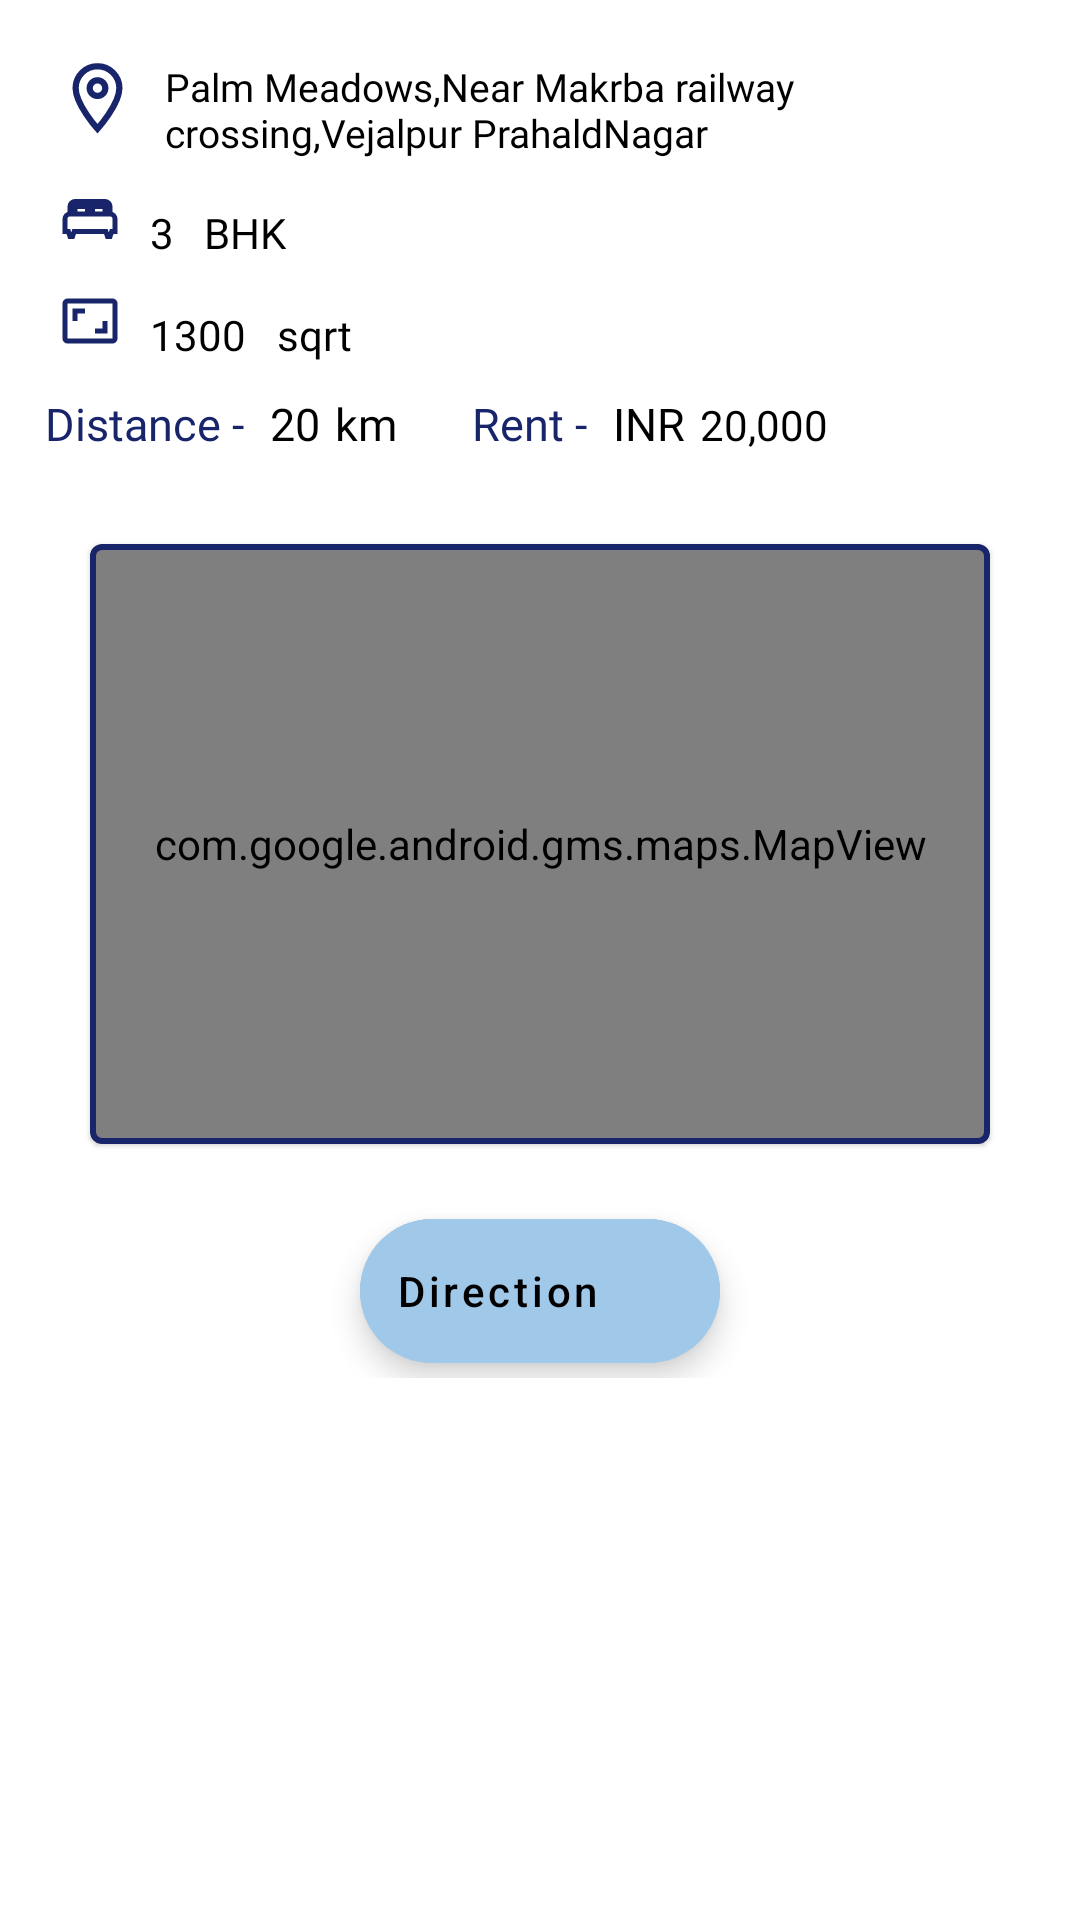

Write the Android layout XML for this screen, with the resource values it uses.
<!-- AndroidManifest.xml: application theme AppTheme -->
<!-- res/layout/fragment_overview.xml -->
<?xml version="1.0" encoding="utf-8"?>
<FrameLayout xmlns:android="http://schemas.android.com/apk/res/android"
    xmlns:tools="http://schemas.android.com/tools"
    android:layout_width="match_parent"
    android:layout_height="match_parent"


    xmlns:app="http://schemas.android.com/apk/res-auto"
    tools:context=".OverviewFragment">

    

    <androidx.core.widget.NestedScrollView
    android:layout_width="match_parent"
    android:layout_height="match_parent"
    >
    <LinearLayout

        android:layout_width="match_parent"
        android:layout_height="match_parent"
        android:orientation="vertical"
        android:paddingBottom="20dp">
        <LinearLayout
            android:id="@+id/details_layout"
            android:layout_width="match_parent"
            android:layout_height="wrap_content"
            android:orientation="vertical">



            <LinearLayout
                android:layout_marginTop="15dp"
                android:layout_marginLeft="15dp"
                android:layout_marginRight="13dp"

                android:paddingRight="17dp"
                android:layout_width="match_parent"
                android:layout_height="wrap_content"
                android:orientation="horizontal">

                <ImageView
                    android:padding="5dp"
                    android:layout_width="wrap_content"
                    android:layout_height="wrap_content"
                    android:layout_margin="5dp"
                    android:background="@drawable/ic_baseline_location_on_24"/>
                <TextView
                    android:id="@+id/address_card"
                    android:padding="5dp"
                    android:textColor="#000000"
                    android:fontFamily="@font/gotham"
                    android:textSize="13dp"
                    android:layout_width="wrap_content"
                    android:layout_height="wrap_content"
                    android:text="Palm Meadows,Near Makrba railway crossing,Vejalpur PrahaldNagar"/>

            </LinearLayout>



            <LinearLayout
                android:layout_marginRight="15dp"
                android:layout_marginLeft="15dp"
                android:paddingRight="17dp"

                android:layout_width="match_parent"
                android:layout_height="wrap_content"
                android:orientation="horizontal">

                <ImageView
                    android:padding="5dp"
                    android:layout_width="wrap_content"
                    android:layout_height="wrap_content"
                    android:layout_margin="5dp"
                    android:background="@drawable/ic_baseline_king_bed_24"/>
                <TextView
                    android:id="@+id/bhk_card"

                    android:padding="5dp"
                    android:layout_marginTop="5dp"
                    android:textAlignment="center"
                    android:gravity="center"
                    android:textColor="#000000"
                    android:fontFamily="@font/gotham"
                    android:textSize="14dp"
                    android:layout_width="wrap_content"
                    android:layout_height="wrap_content"
                    android:text="3"/>
                <TextView

                    android:padding="5dp"
                    android:layout_marginTop="5dp"
                    android:textAlignment="center"
                    android:gravity="center"
                    android:textColor="#000000"
                    android:fontFamily="@font/gotham"
                    android:textSize="14dp"
                    android:layout_width="wrap_content"
                    android:layout_height="wrap_content"
                    android:text="BHK"/>

            </LinearLayout>
            <LinearLayout
                android:layout_marginRight="15dp"
                android:layout_marginLeft="15dp"
                android:paddingRight="17dp"

                android:layout_width="match_parent"
                android:layout_height="wrap_content"
                android:orientation="horizontal">

                <ImageView
                    android:padding="5dp"
                    android:layout_width="wrap_content"
                    android:layout_height="wrap_content"
                    android:layout_margin="5dp"
                    android:background="@drawable/ic_baseline_aspect_ratio_24"/>
                <TextView
                    android:id="@+id/area_card"
                    android:layout_marginTop="5dp"

                    android:padding="5dp"
                    android:textAlignment="center"
                    android:gravity="center"
                    android:textColor="#000000"
                    android:fontFamily="@font/gotham"
                    android:textSize="14dp"
                    android:layout_marginRight="0dp"
                    android:layout_width="wrap_content"
                    android:layout_height="wrap_content"
                    android:text="1300"/>
                <TextView

                    android:padding="5dp"
                    android:textAlignment="center"
                    android:layout_marginLeft="0dp"
                    android:layout_marginTop="5dp"
                    android:gravity="center"
                    android:textColor="#000000"
                    android:fontFamily="@font/gotham"
                    android:textSize="14dp"
                    android:layout_width="wrap_content"
                    android:layout_height="wrap_content"
                    android:text="sqrt"/>

            </LinearLayout>
            <LinearLayout
                android:layout_marginRight="10dp"
                android:layout_marginLeft="15dp"
                android:paddingRight="17dp"

                android:layout_width="match_parent"
                android:layout_height="wrap_content"
                android:orientation="horizontal">

                <TextView
                    android:layout_width="wrap_content"
                    android:layout_height="wrap_content"
                    android:textSize="15dp"
                    android:text="Distance - "
                    android:textAlignment="center"
                    android:fontFamily="@font/gotham"


                    android:textColor="#19256A"
                    android:gravity="center_horizontal" />
                <TextView

                    android:id="@+id/distance_card"
                    android:padding="5dp"
                    android:textAlignment="center"
                    android:gravity="center"
                    android:textColor="#000000"
                    android:fontFamily="@font/gotham"
                    android:textSize="15dp"
                    android:layout_width="wrap_content"
                    android:layout_height="wrap_content"
                    android:text="20"/>
                <TextView


                    android:textAlignment="center"
                    android:gravity="center"
                    android:textColor="#000000"
                    android:fontFamily="@font/gotham"
                    android:textSize="15dp"
                    android:layout_width="wrap_content"
                    android:layout_height="wrap_content"
                    android:text="km"/>
                <LinearLayout

                    android:layout_marginLeft="25dp"
                    android:paddingRight="17dp"

                    android:layout_width="match_parent"
                    android:layout_height="wrap_content"
                    android:orientation="horizontal">

                    <TextView
                        android:layout_width="wrap_content"
                        android:layout_height="wrap_content"
                        android:fontFamily="@font/gotham"
                        android:textSize="15dp"
                        android:text="Rent - "
                        android:textAlignment="center"


                        android:textColor="#19256A"
                        android:gravity="center_horizontal" />
                    <TextView

                        android:padding="5dp"
                        android:textAlignment="center"
                        android:gravity="center"
                        android:textColor="#000000"
                        android:fontFamily="@font/gotham"
                        android:textSize="15dp"
                        android:layout_width="wrap_content"
                        android:layout_height="wrap_content"
                        android:text="INR"/>
                    <TextView
                        android:id="@+id/rent_card"


                        android:textAlignment="center"
                        android:gravity="center"
                        android:textColor="#000000"
                        android:fontFamily="@font/gotham"
                        android:textSize="14dp"
                        android:layout_width="wrap_content"
                        android:layout_height="wrap_content"
                        android:text="20,000"/>

                </LinearLayout>

            </LinearLayout>
        </LinearLayout>
        <com.google.android.material.card.MaterialCardView

            android:layout_width="300dp"
            android:layout_height="200dp"
            android:layout_margin="25dp"
            app:strokeColor="#19256A"
            app:strokeWidth="2dp"
            android:layout_gravity="center_horizontal"
            >
            <com.google.android.gms.maps.MapView xmlns:android="http://schemas.android.com/apk/res/android"
                android:id="@+id/map"
                app:layout_constraintTop_toBottomOf="@id/details_layout"


                android:layout_width="300dp"
                android:layout_height="200dp"

                />
        </com.google.android.material.card.MaterialCardView>
        <com.google.android.material.floatingactionbutton.ExtendedFloatingActionButton
            android:layout_width="wrap_content"
            android:layout_height="wrap_content"
            app:cornerRadius="1dp"
            android:layout_marginBottom="5dp"
            android:id="@+id/map_intent"
            app:icon="@drawable/ic_baseline_map_24"
            app:iconTint="#19256A"
            android:text="Direction"
            android:textColor="#000000"
            android:layout_gravity="center_horizontal"
            android:textAllCaps="false"
            android:backgroundTint="#A0C8E8"/>

    </LinearLayout>


</androidx.core.widget.NestedScrollView>






</FrameLayout>
<!-- resources referenced by this layout -->
<resources>
  <!-- drawable ic_baseline_aspect_ratio_24 (drawable) -->
  <vector android:height="20dp" android:tint="#19256A"
      android:viewportHeight="24" android:viewportWidth="24"
      android:width="20dp" xmlns:android="http://schemas.android.com/apk/res/android">
      <path android:fillColor="@android:color/white" android:pathData="M19,12h-2v3h-3v2h5v-5zM7,9h3L10,7L5,7v5h2L7,9zM21,3L3,3c-1.1,0 -2,0.9 -2,2v14c0,1.1 0.9,2 2,2h18c1.1,0 2,-0.9 2,-2L23,5c0,-1.1 -0.9,-2 -2,-2zM21,19.01L3,19.01L3,4.99h18v14.02z"/>
  </vector>
  <!-- drawable ic_baseline_king_bed_24 (drawable) -->
  <vector android:height="20dp" android:tint="#19256A"
      android:viewportHeight="24" android:viewportWidth="24"
      android:width="20dp" xmlns:android="http://schemas.android.com/apk/res/android">
      <path android:strokeColor="#142DB6"  android:strokeWidth="2" android:pathData="M20,10V7c0,-1.1 -0.9,-2 -2,-2H6C4.9,5 4,5.9 4,7v3c-1.1,0 -2,0.9 -2,2v5h1.33L4,19h1l0.67,-2h12.67L19,19h1l0.67,-2H22v-5C22,10.9 21.1,10 20,10zM11,10H6V7h5V10zM18,10h-5V7h5V10z"/>
  </vector>
  <!-- drawable ic_baseline_location_on_24 (drawable) -->
  <vector android:height="25dp" android:tint="#19256A"
      android:viewportHeight="24" android:viewportWidth="24"
      android:width="25dp" xmlns:android="http://schemas.android.com/apk/res/android">
      <path android:strokeColor="#142DB6"  android:strokeWidth="2" android:pathData="M12,2C8.13,2 5,5.13 5,9c0,5.25 7,13 7,13s7,-7.75 7,-13c0,-3.87 -3.13,-7 -7,-7zM12,11.5c-1.38,0 -2.5,-1.12 -2.5,-2.5s1.12,-2.5 2.5,-2.5 2.5,1.12 2.5,2.5 -1.12,2.5 -2.5,2.5z"/>
  </vector>
  <style name="AppTheme" parent="Theme.MaterialComponents.Light.NoActionBar">
          
          <item name="colorPrimary">#3F51B5</item>
          <item name="colorPrimaryDark">#00BCD4</item>
          <item name="colorAccent">@color/colorAccent</item>
  
      </style>
  <!-- not gathered from this repository: default colours our renderer supplied (Android Studio template values) -->
  <color name="colorAccent">#FF03DAC5</color>
</resources>
